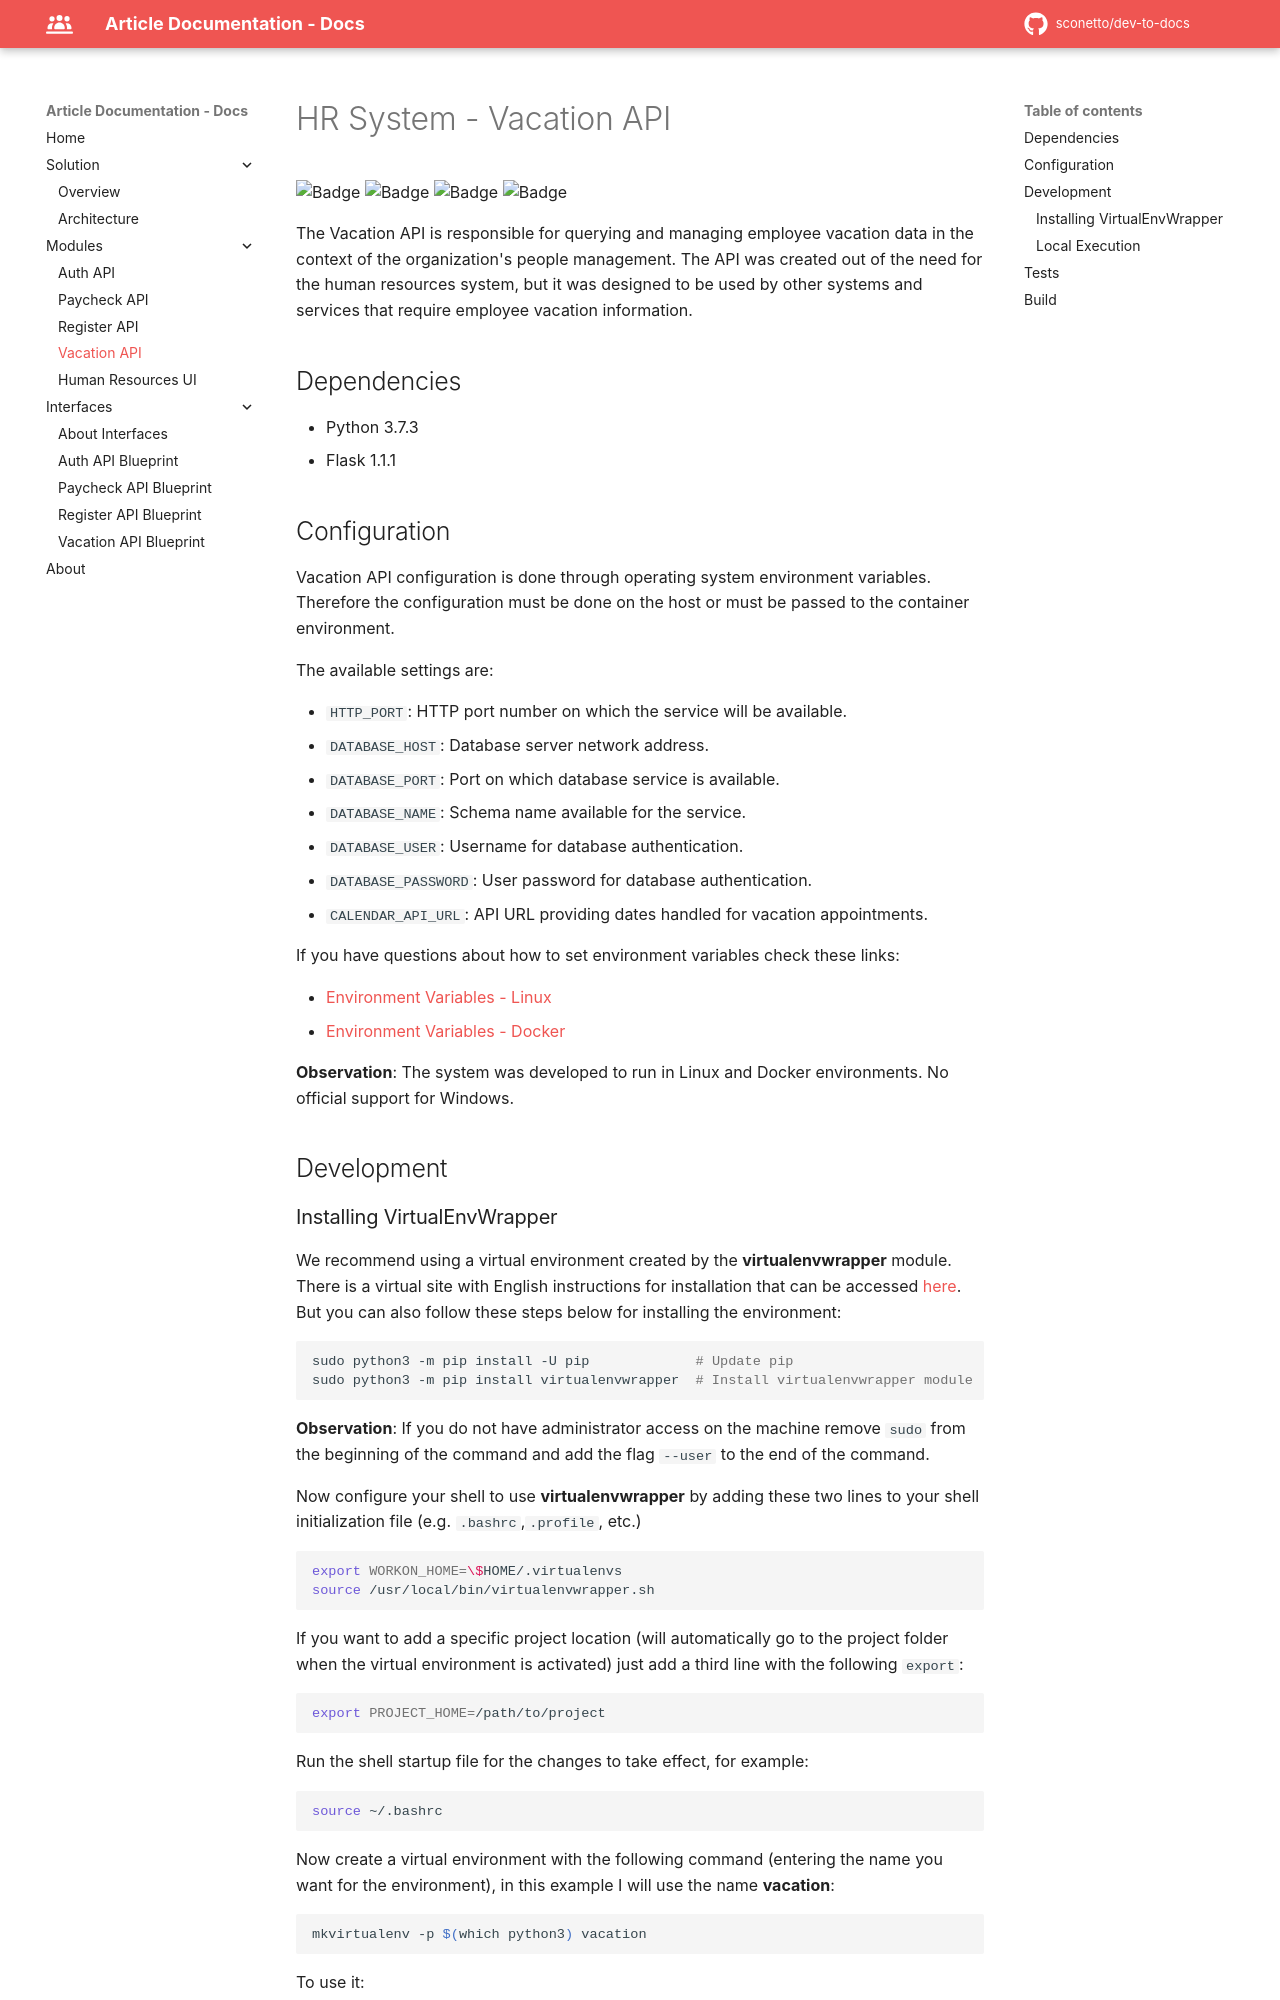

repository: sconetto/dev-to-docs · page: modules/api-vacation/index.html · generator: mkdocs

# HR System - Vacation API

![Badge](https://img.shields.io/badge/example-ok-brightgreen?style=flat-square)
![Badge](https://img.shields.io/badge/build-ok-brightgreen?style=flat-square)
![Badge](https://img.shields.io/badge/tests-ok-brightgreen?style=flat-square)
![Badge](https://img.shields.io/badge/quality-50%25-orange?style=flat-square)

The Vacation API is responsible for querying and managing employee vacation data in the context of the organization's people management.
The API was created out of the need for the human resources system, but it was designed to be used by other systems and services that require employee vacation information.

## Dependencies

- Python 3.7.3
- Flask 1.1.1

## Configuration

Vacation API configuration is done through operating system environment variables. Therefore the configuration must be done on the host or must be passed to the container environment.

The available settings are:

- `HTTP_PORT`: HTTP port number on which the service will be available.
- `DATABASE_HOST`: Database server network address.
- `DATABASE_PORT`: Port on which database service is available.
- `DATABASE_NAME`: Schema name available for the service.
- `DATABASE_USER`: Username for database authentication.
- `DATABASE_PASSWORD`: User password for database authentication.
- `CALENDAR_API_URL`: API URL providing dates handled for vacation appointments.

If you have questions about how to set environment variables check these links:

- [Environment Variables - Linux](https://www.digitalocean.com/community/tutorials/how-to-read-and-set-environmental-and-shell-variables-on-a-linux-vps)
- [Environment Variables - Docker](https://serverascode.com/2014/05/29/environment-variables-with-docker.html)

**Observation**: The system was developed to run in Linux and Docker environments. No official support for Windows.

## Development
